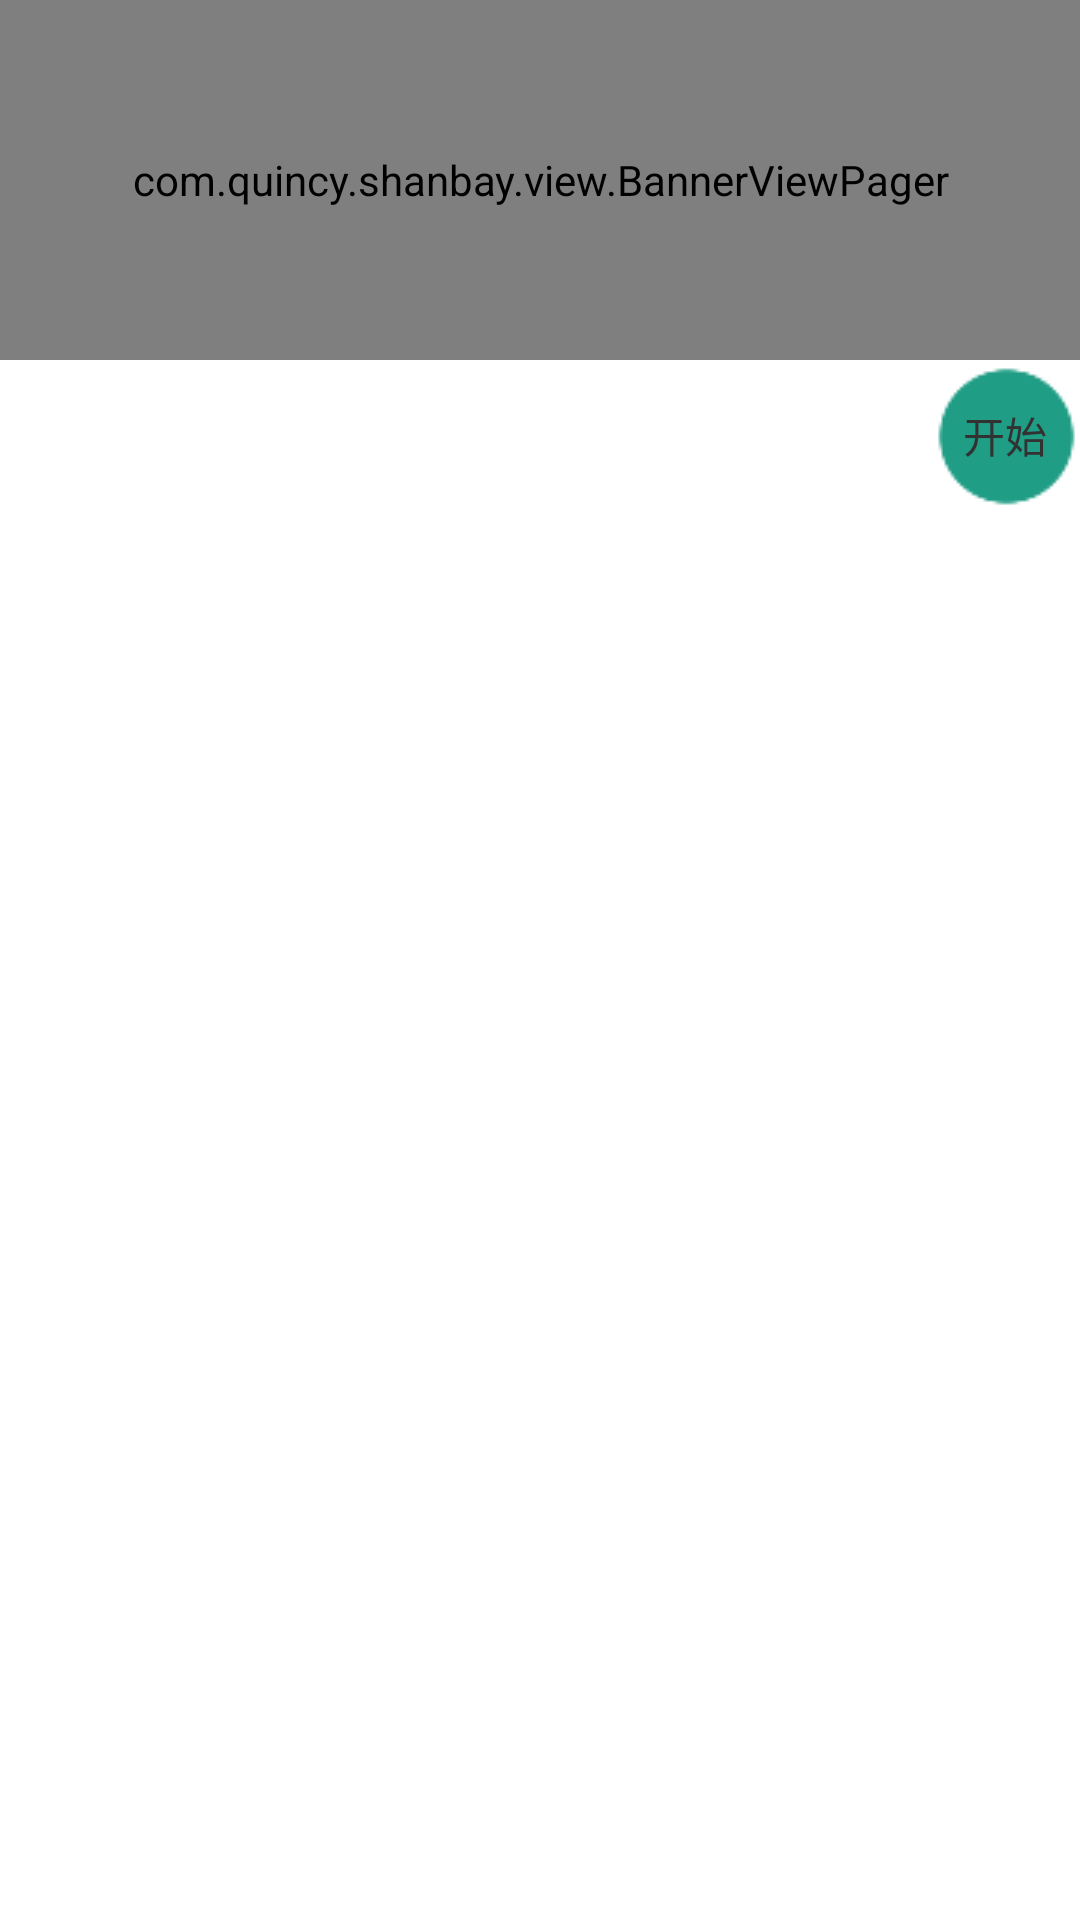

Android layout source for this screen:
<!-- AndroidManifest.xml: application theme myAppTheme -->
<!-- res/layout/fragment_recite.xml -->
<?xml version="1.0" encoding="utf-8"?>
<RelativeLayout xmlns:android="http://schemas.android.com/apk/res/android"
    android:orientation="vertical" android:layout_width="match_parent"
    android:layout_height="match_parent">

    <com.quincy.shanbay.view.BannerViewPager
        android:id="@+id/view_pager"
        android:layout_width="match_parent"
        android:layout_height="120dp"/>

    <RelativeLayout
        android:layout_width="match_parent"
        android:layout_height="120dp"
        android:layout_below="@+id/view_pager"
        android:layout_marginBottom="50dp">

        <TextView
            android:id="@+id/Start_Word"
            android:layout_width="wrap_content"
            android:layout_height="wrap_content"
            android:layout_alignParentRight="true"
            android:gravity="center"
            android:text="@string/start"
            android:background="@drawable/start"/>

    </RelativeLayout>


</RelativeLayout>
<!-- resources referenced by this layout -->
<resources>
  <!-- drawable start: png bitmap (drawable-mdpi, 1141 bytes) -->
  <string name="start">开始</string>
  <style name="myAppTheme" parent="@android:style/Theme.Holo.Light">
          <item name="android:actionBarStyle">@style/myActionBar</item> 
      </style>
  <style name="myActionBar" parent="@android:style/Widget.Holo.Light.ActionBar">
          <item name="android:background">@color/colorShanBayGreen</item>
          <item name="android:backgroundStacked">@color/colorShanBayGreen</item>
          <item name="android:titleTextStyle">@style/actionBarTitle</item> 
      </style>
  <color name="colorShanBayGreen">#1f9d85</color>
  <style name="actionBarTitle">
          <item name="android:textColor">#FFFFFF</item>
          <item name="android:textSize">20sp</item>
      </style>
</resources>
